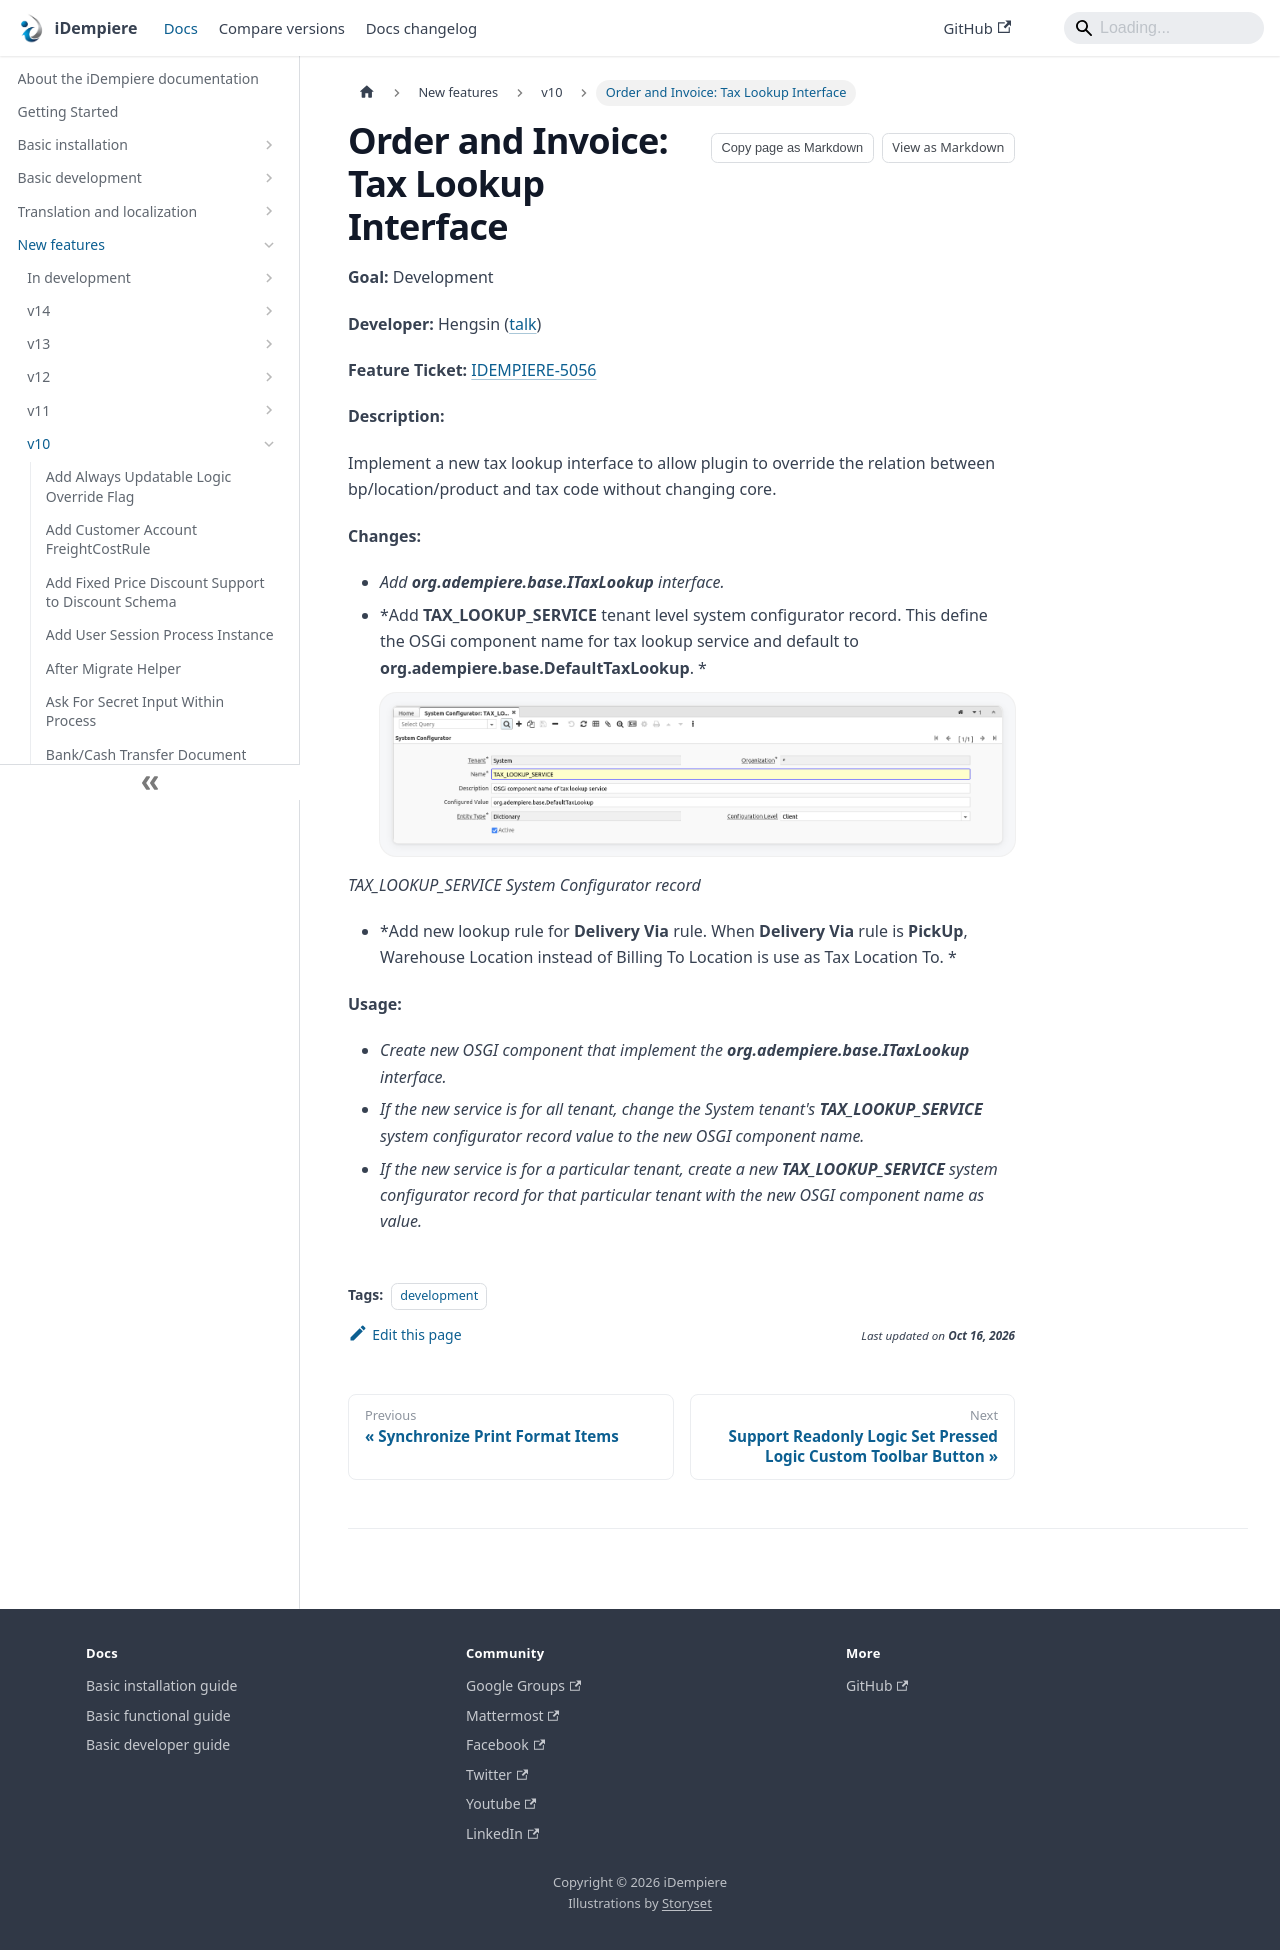

repository: idempiere/idempiere.github.io · page: docs/new-features/v10/order-and-invoice-tax-lookup-interface.html · generator: docusaurus

---
sidebar_position: 40
sidebar_label: "Order and Invoice: Tax Lookup Interface"
description: "Implement a new tax lookup interface to allow plugin to override the relation between bp/location/product and tax code without changing core."
tags: [development]
---
# Order and Invoice: Tax Lookup Interface

**Goal:** Development

**Developer:** Hengsin ([talk](https://wiki.idempiere.org/en/User_talk:Hengsin))

**Feature Ticket:** [IDEMPIERE-5056](https://idempiere.atlassian.net/browse/IDEMPIERE-5056)

**Description:**

Implement a new tax lookup interface to allow plugin to override the relation between bp/location/product and tax code without changing core.

**Changes:**

- *Add **org.adempiere.base.ITaxLookup** interface.*
- *Add **TAX_LOOKUP_SERVICE** tenant level system configurator record. This define the OSGi component name for tax lookup service and default to **org.adempiere.base.DefaultTaxLookup**. *
![5056 TAX LOOKUP SERVICE](pathname:///img/new-features/v10/5056_TAX_LOOKUP_SERVICE.png)

_TAX_LOOKUP_SERVICE System Configurator record_
- *Add new lookup rule for **Delivery Via** rule. When **Delivery Via** rule is **PickUp**, Warehouse Location instead of Billing To Location is use as Tax Location To. *

**Usage:**

- *Create new OSGI component that implement the **org.adempiere.base.ITaxLookup** interface.*
- *If the new service is for all tenant, change the System tenant's **TAX_LOOKUP_SERVICE** system configurator record value to the new OSGI component name.*
- *If the new service is for a particular tenant, create a new **TAX_LOOKUP_SERVICE** system configurator record for that particular tenant with the new OSGI component name as value.*
